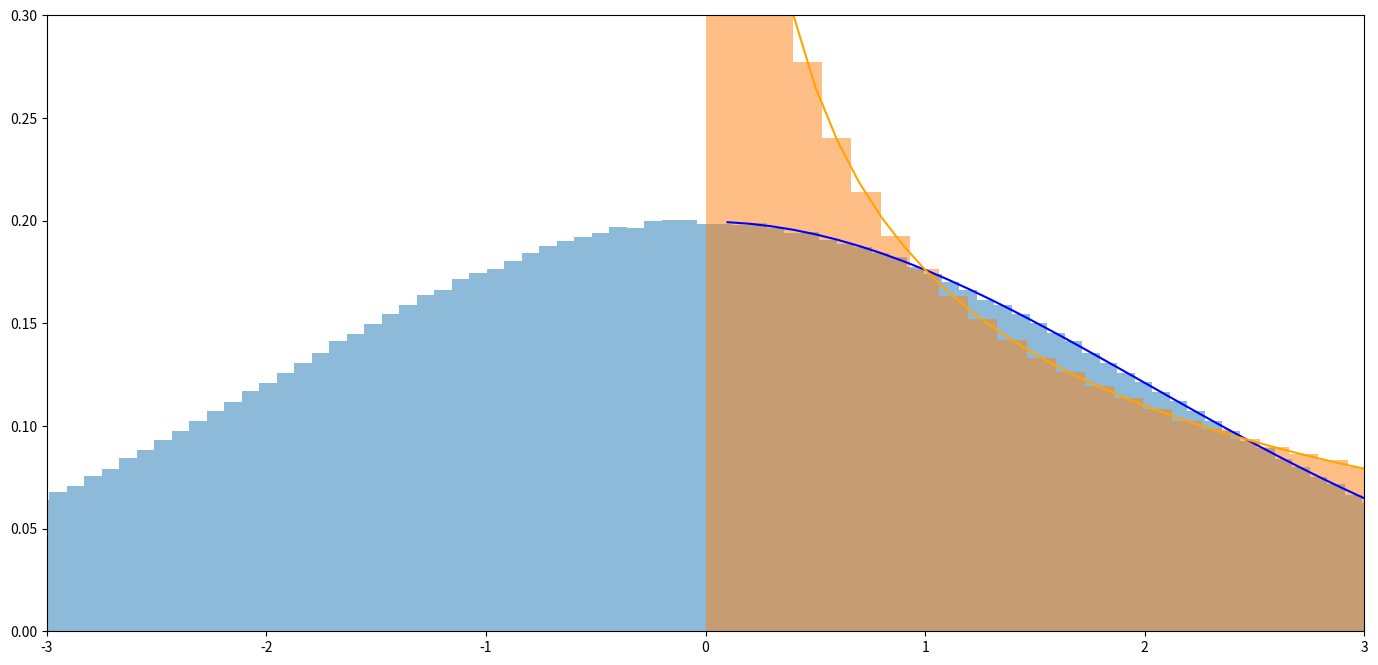

Write Python code to recreate this figure. (Note: this script raises an exception after producing the figure.)
# ---
# jupyter:
#   jupytext:
#     text_representation:
#       extension: .py
#       format_name: light
#       format_version: '1.5'
#       jupytext_version: 1.14.5
#   kernelspec:
#     display_name: Python 3 (ipykernel)
#     language: python
#     name: python3
# ---

import numpy as np
import matplotlib.pyplot as plt
from numpy.random import normal

sigma = 2
X = normal(0, sigma, size=5000000)
Y = X**2
x = np.linspace(0.1,5*sigma, 100)


# +
def pdf_Y(x, sigma):
    return (2*np.pi*x*sigma**2)**-0.5*np.exp(-0.5*x/(sigma**2))
    
def pdf_X(x, sigma):
    return (2*np.pi*sigma**2)**-0.5*np.exp(-0.5*(x/sigma)**2)


# +
fig, ax = plt.subplots(1,1, figsize = (17,8))

ax.hist(X, bins=301, range=(-6*sigma,6*sigma), alpha=0.5, density=True);
ax.hist(X**2, bins=301, range=(0,20*sigma), alpha=0.5, density=True);
ax.plot(x, pdf_X(x, sigma), color = 'b')
ax.plot(x, pdf_Y(x, sigma), color = 'orange')
ax.set(ylim=(0,0.3), xlim=(-3,3))

# +
from scipy.integrate import quad
from scipy.optimize import minimize

def err(upper, sigma):
    return abs(quad(pdf_Y, 0, upper, args=(sigma))[0] - 0.6826894)

ci = [] # confidence interval
var = []
for sigma in sigmas:
    upper = minimize(err, 1, args=(sigma), tol=1e-3)['x'][0]
    ci.append(upper)
    Y = normal(0, sigma, size=5000000) ** 2
    var.append(np.var(Y))
    
ci = np.array(ci)
var = np.array(var)
# -

var**0.5

ci

var**0.5/ci

var/(2*sigmas**4)

Z = X**4

Z.var()

96*X.var()**4


